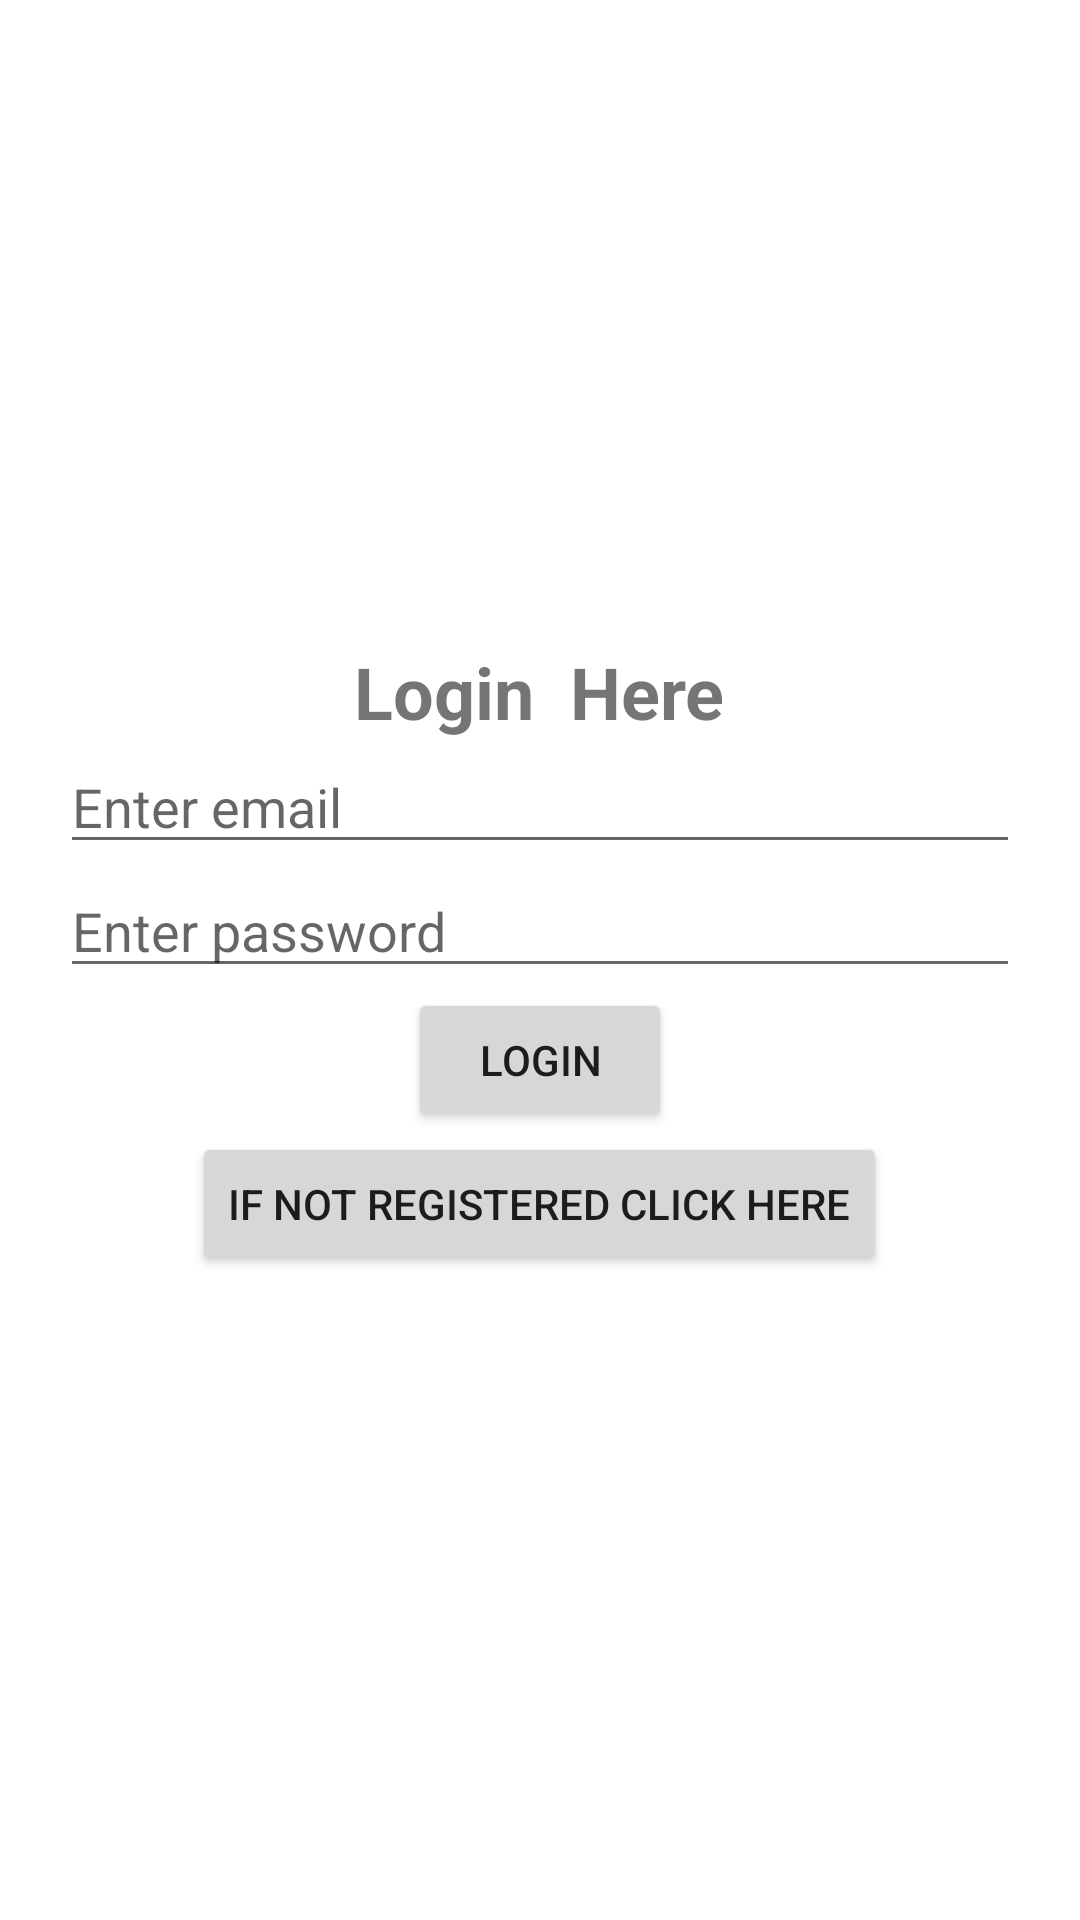

Android layout source for this screen:
<!-- AndroidManifest.xml: application theme Theme.LearnMVVM -->
<!-- res/layout/activity_login.xml -->
<?xml version="1.0" encoding="utf-8"?>
<LinearLayout xmlns:android="http://schemas.android.com/apk/res/android"
    xmlns:app="http://schemas.android.com/apk/res-auto"
    xmlns:tools="http://schemas.android.com/tools"
    android:layout_width="match_parent"
    android:layout_height="match_parent"
    tools:context=".sharedPrefrence.Login"
    android:orientation="vertical"
    android:gravity="center"
    android:padding="20dp">
    <TextView
        android:layout_width="wrap_content"
        android:layout_height="wrap_content"
        android:text="Login  Here"
        android:textStyle="bold"
        android:textSize="24sp"/>
    <EditText
        android:id="@+id/log_email1"
        android:layout_width="match_parent"
        android:layout_height="wrap_content"
        android:hint="Enter email"/>

    <EditText
        android:id="@+id/password1"
        android:layout_width="match_parent"
        android:layout_height="wrap_content"
        android:hint="Enter password"/>
    <Button
        android:id="@+id/login_btn"
        android:layout_width="wrap_content"
        android:layout_height="wrap_content"
        android:text="Login"
        />
    <Button
        android:layout_width="wrap_content"
        android:layout_height="wrap_content"
        android:text="if not registered click here"
        android:onClick="openRegisterScreen"/>

</LinearLayout>
<!-- resources referenced by this layout -->
<resources>
  <style name="Theme.LearnMVVM" parent="Theme.MaterialComponents.DayNight.DarkActionBar">
          
          <item name="colorPrimary">@color/purple_500</item>
          <item name="colorPrimaryVariant">@color/purple_700</item>
          <item name="colorOnPrimary">@color/white</item>
          
          <item name="colorSecondary">@color/teal_200</item>
          <item name="colorSecondaryVariant">@color/teal_700</item>
          <item name="colorOnSecondary">@color/black</item>
          
          <item name="android:statusBarColor">?attr/colorPrimaryVariant</item>
          
      </style>
  <color name="purple_500">#FF6200EE</color>
  <color name="purple_700">#FF3700B3</color>
  <color name="white">#FFFFFFFF</color>
  <color name="teal_200">#FF03DAC5</color>
  <color name="teal_700">#FF018786</color>
  <color name="black">#FF000000</color>
</resources>
